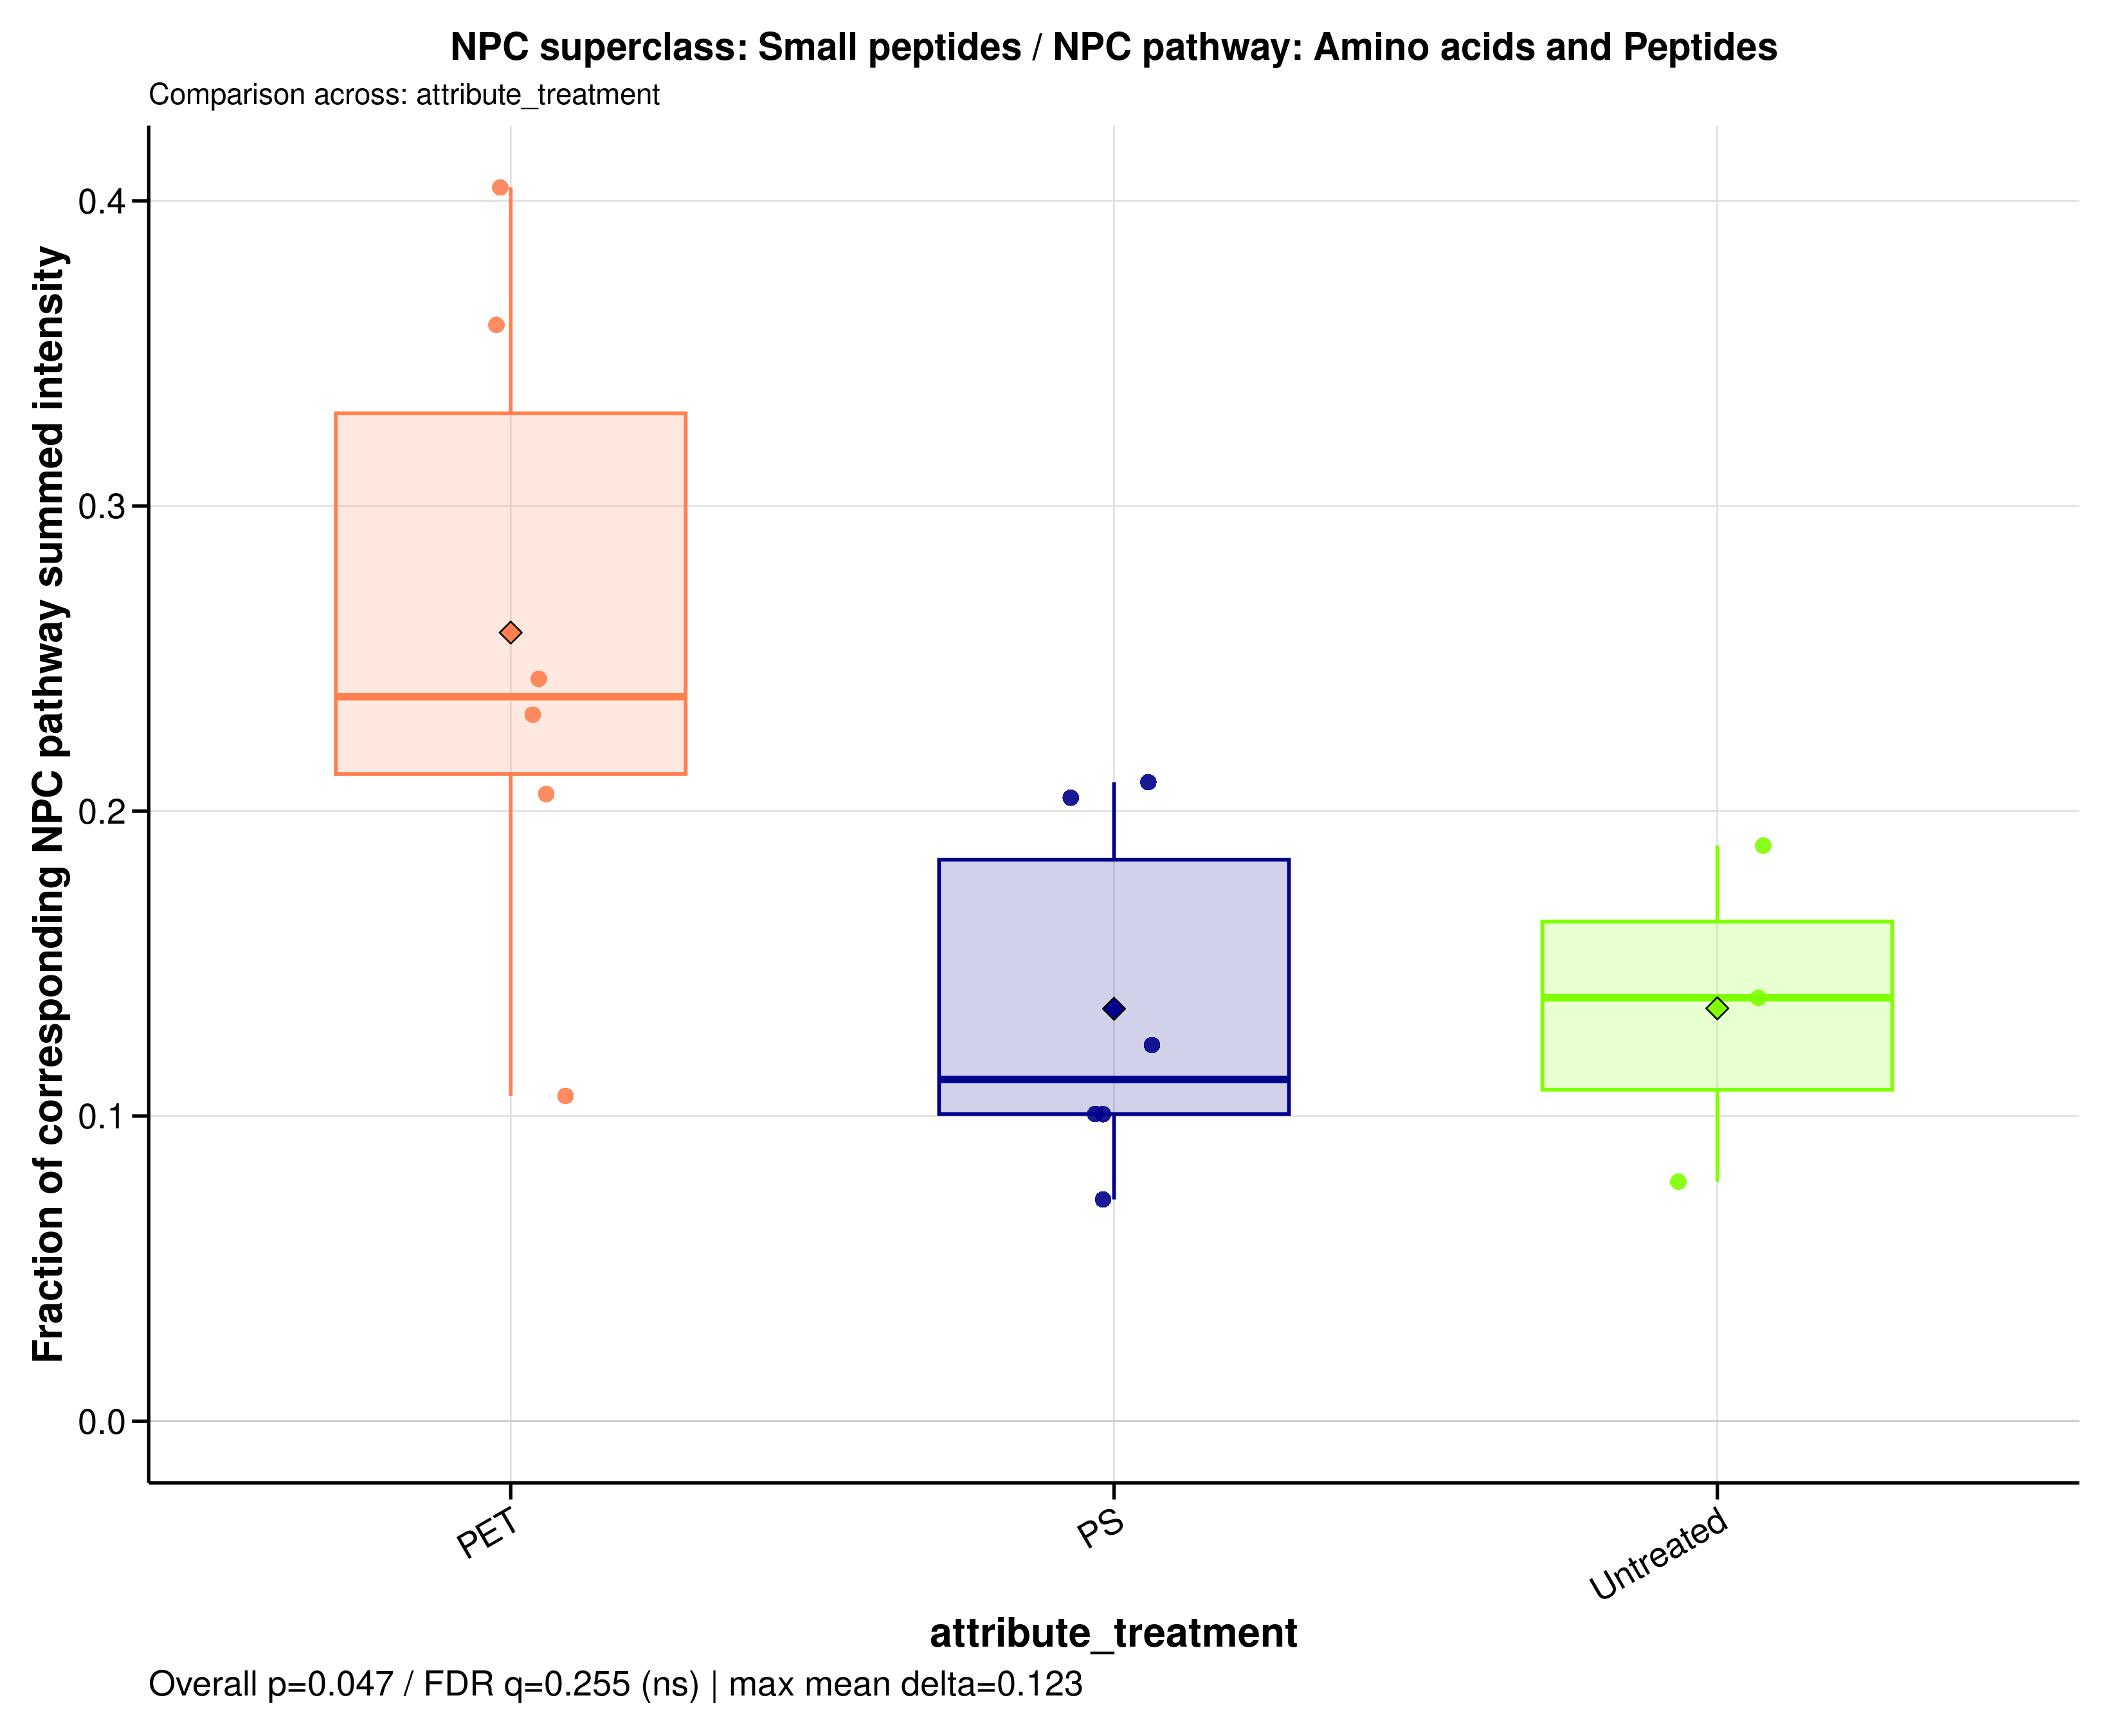

The table this chart was drawn from, first rows:
sample_id	group	data_source	numerator_level	numerator_term	numerator_class	denominator_level	denominator_term	npc_pathway	npc_superclass	npc_class	ratio_label	ratio_plot_label	numerator_n_features	denominator_n_features	numerator_summed_intensity	denominator_summed_intensity	ratio	npc_overall_test	npc_overall_p_value	npc_overall_q_value	npc_overall_significance	npc_max_mean_difference	npc_max_median_difference
A549_110626_PET05	PET	filtered	superclass	Small peptides	Aminoacids | Dipeptides | Tripeptides	pathway	Amino acids and Peptides	Amino acids and Peptides	Small peptides	Aminoacids | Dipeptides | Tripeptides	NPC superclass: Small peptides / NPC pat…	Small peptides	11	48	5.591	15.56	0.3594	kruskal_wallis	0.04677	0.2548	ns	0.1233	0.1254
A549_110626_PET100	PET	filtered	superclass	Small peptides	Aminoacids | Dipeptides | Tripeptides	pathway	Amino acids and Peptides	Amino acids and Peptides	Small peptides	Aminoacids | Dipeptides | Tripeptides	NPC superclass: Small peptides / NPC pat…	Small peptides	11	48	5.552	22.82	0.2433	kruskal_wallis	0.04677	0.2548	ns	0.1233	0.1254
A549_110626_PS05	PS	filtered	superclass	Small peptides	Aminoacids | Dipeptides | Tripeptides	pathway	Amino acids and Peptides	Amino acids and Peptides	Small peptides	Aminoacids | Dipeptides | Tripeptides	NPC superclass: Small peptides / NPC pat…	Small peptides	11	48	1.658	16.45	0.1007	kruskal_wallis	0.04677	0.2548	ns	0.1233	0.1254
A549_110626_PS100	PS	filtered	superclass	Small peptides	Aminoacids | Dipeptides | Tripeptides	pathway	Amino acids and Peptides	Amino acids and Peptides	Small peptides	Aminoacids | Dipeptides | Tripeptides	NPC superclass: Small peptides / NPC pat…	Small peptides	11	48	5.698	27.2	0.2095	kruskal_wallis	0.04677	0.2548	ns	0.1233	0.1254
A549_110626_untreated	Untreated	filtered	superclass	Small peptides	Aminoacids | Dipeptides | Tripeptides	pathway	Amino acids and Peptides	Amino acids and Peptides	Small peptides	Aminoacids | Dipeptides | Tripeptides	NPC superclass: Small peptides / NPC pat…	Small peptides	11	48	5.683	30.12	0.1887	kruskal_wallis	0.04677	0.2548	ns	0.1233	0.1254
A549_180626_PET05	PET	filtered	superclass	Small peptides	Aminoacids | Dipeptides | Tripeptides	pathway	Amino acids and Peptides	Amino acids and Peptides	Small peptides	Aminoacids | Dipeptides | Tripeptides	NPC superclass: Small peptides / NPC pat…	Small peptides	11	48	2.473	6.116	0.4044	kruskal_wallis	0.04677	0.2548	ns	0.1233	0.1254
A549_180626_PET100	PET	filtered	superclass	Small peptides	Aminoacids | Dipeptides | Tripeptides	pathway	Amino acids and Peptides	Amino acids and Peptides	Small peptides	Aminoacids | Dipeptides | Tripeptides	NPC superclass: Small peptides / NPC pat…	Small peptides	11	48	2.126	19.95	0.1066	kruskal_wallis	0.04677	0.2548	ns	0.1233	0.1254
A549_180626_PS05	PS	filtered	superclass	Small peptides	Aminoacids | Dipeptides | Tripeptides	pathway	Amino acids and Peptides	Amino acids and Peptides	Small peptides	Aminoacids | Dipeptides | Tripeptides	NPC superclass: Small peptides / NPC pat…	Small peptides	11	48	2.234	18.12	0.1233	kruskal_wallis	0.04677	0.2548	ns	0.1233	0.1254
A549_180626_PS100	PS	filtered	superclass	Small peptides	Aminoacids | Dipeptides | Tripeptides	pathway	Amino acids and Peptides	Amino acids and Peptides	Small peptides	Aminoacids | Dipeptides | Tripeptides	NPC superclass: Small peptides / NPC pat…	Small peptides	11	48	2.177	21.64	0.1006	kruskal_wallis	0.04677	0.2548	ns	0.1233	0.1254
A549_180626_untreated	Untreated	filtered	superclass	Small peptides	Aminoacids | Dipeptides | Tripeptides	pathway	Amino acids and Peptides	Amino acids and Peptides	Small peptides	Aminoacids | Dipeptides | Tripeptides	NPC superclass: Small peptides / NPC pat…	Small peptides	11	48	1.683	21.44	0.07851	kruskal_wallis	0.04677	0.2548	ns	0.1233	0.1254
A549_210626_PET05	PET	filtered	superclass	Small peptides	Aminoacids | Dipeptides | Tripeptides	pathway	Amino acids and Peptides	Amino acids and Peptides	Small peptides	Aminoacids | Dipeptides | Tripeptides	NPC superclass: Small peptides / NPC pat…	Small peptides	11	48	4.842	20.91	0.2316	kruskal_wallis	0.04677	0.2548	ns	0.1233	0.1254
A549_210626_PET100	PET	filtered	superclass	Small peptides	Aminoacids | Dipeptides | Tripeptides	pathway	Amino acids and Peptides	Amino acids and Peptides	Small peptides	Aminoacids | Dipeptides | Tripeptides	NPC superclass: Small peptides / NPC pat…	Small peptides	11	48	5.836	28.38	0.2056	kruskal_wallis	0.04677	0.2548	ns	0.1233	0.1254
A549_210626_PS05	PS	filtered	superclass	Small peptides	Aminoacids | Dipeptides | Tripeptides	pathway	Amino acids and Peptides	Amino acids and Peptides	Small peptides	Aminoacids | Dipeptides | Tripeptides	NPC superclass: Small peptides / NPC pat…	Small peptides	11	48	0.9356	12.87	0.07268	kruskal_wallis	0.04677	0.2548	ns	0.1233	0.1254
A549_210626_PS100	PS	filtered	superclass	Small peptides	Aminoacids | Dipeptides | Tripeptides	pathway	Amino acids and Peptides	Amino acids and Peptides	Small peptides	Aminoacids | Dipeptides | Tripeptides	NPC superclass: Small peptides / NPC pat…	Small peptides	11	48	5.735	28.07	0.2043	kruskal_wallis	0.04677	0.2548	ns	0.1233	0.1254
A549_210626_untreated	Untreated	filtered	superclass	Small peptides	Aminoacids | Dipeptides | Tripeptides	pathway	Amino acids and Peptides	Amino acids and Peptides	Small peptides	Aminoacids | Dipeptides | Tripeptides	NPC superclass: Small peptides / NPC pat…	Small peptides	11	48	3.137	22.6	0.1388	kruskal_wallis	0.04677	0.2548	ns	0.1233	0.1254
